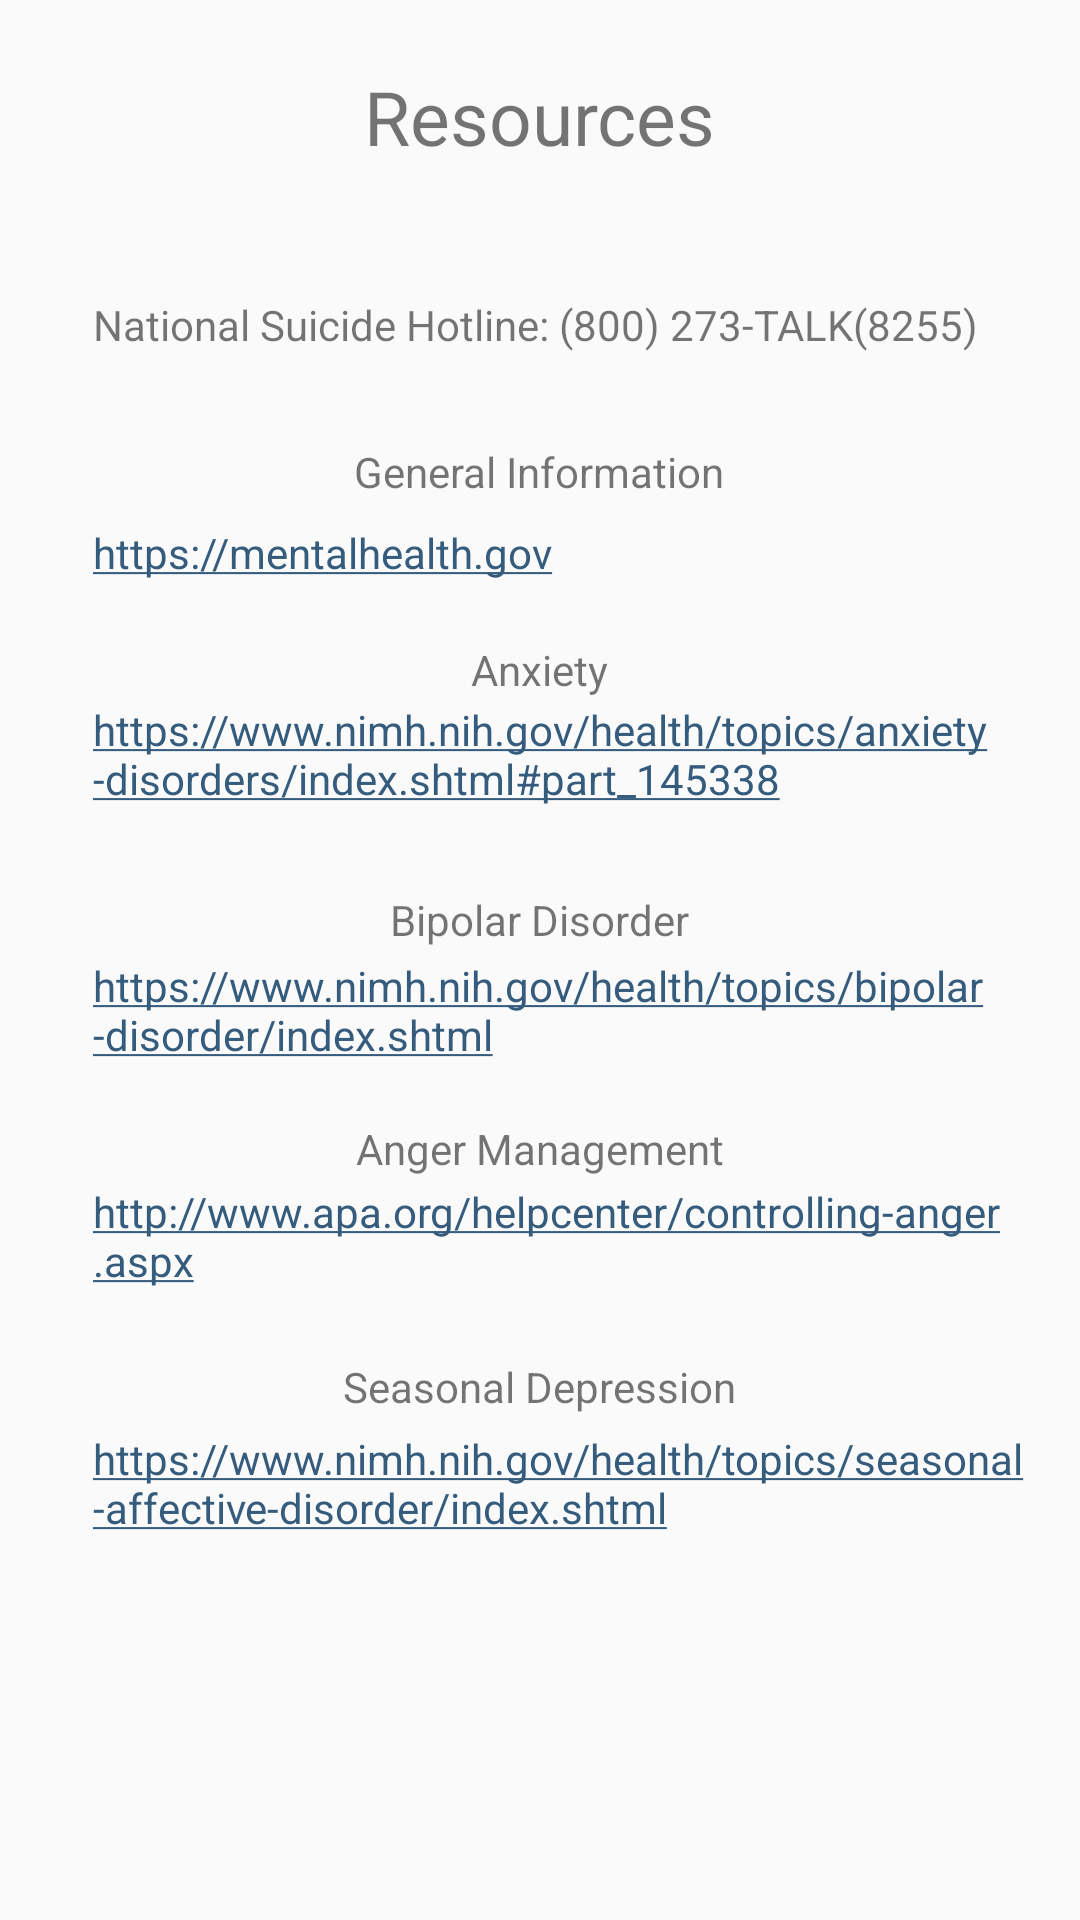

Write the Android layout XML for this screen, with the resource values it uses.
<!-- AndroidManifest.xml: activity theme AppTheme -->
<!-- res/layout/activity_resources.xml -->
<?xml version="1.0" encoding="utf-8"?>
<RelativeLayout xmlns:android="http://schemas.android.com/apk/res/android"
    xmlns:app="http://schemas.android.com/apk/res-auto"
    xmlns:tools="http://schemas.android.com/tools"
    android:layout_width="match_parent"
    android:layout_height="match_parent"
    tools:context="com.kurtjlewis.knowyourself.ui.ResourcesActivity">

    <TextView
        android:id="@+id/textView3"
        android:layout_width="wrap_content"
        android:layout_height="wrap_content"
        android:layout_alignStart="@+id/textView5"
        android:layout_below="@+id/textView9"
        android:layout_marginTop="43dp"
        android:text="National Suicide Hotline: (800) 273-TALK(8255)"
        tools:layout_editor_absoluteX="16dp"
        tools:layout_editor_absoluteY="43dp" />

    <TextView
        android:id="@+id/textView5"
        android:layout_width="wrap_content"
        android:layout_height="wrap_content"
        android:layout_alignParentStart="true"
        android:layout_below="@+id/textView12"
        android:layout_marginStart="31dp"
        android:layout_marginTop="8dp"
        android:autoLink="web"
        android:linksClickable="true"
        android:text="https://mentalhealth.gov"
        tools:layout_editor_absoluteX="16dp"
        tools:layout_editor_absoluteY="95dp" />

    <TextView
        android:id="@+id/textView6"
        android:layout_width="wrap_content"
        android:layout_height="wrap_content"
        android:layout_alignStart="@+id/textView5"
        android:layout_below="@+id/textView5"
        android:layout_marginTop="40dp"
        android:autoLink="web"
        android:linksClickable="true"
        android:text="https://www.nimh.nih.gov/health/topics/anxiety-disorders/index.shtml#part_145338"
        tools:layout_editor_absoluteX="16dp"
        tools:layout_editor_absoluteY="151dp" />

    <TextView
        android:id="@+id/textView7"
        android:layout_width="wrap_content"
        android:layout_height="wrap_content"
        android:layout_alignStart="@+id/textView6"
        android:layout_below="@+id/textView6"
        android:layout_marginTop="50dp"
        android:autoLink="web"
        android:linksClickable="true"
        android:text="https://www.nimh.nih.gov/health/topics/bipolar-disorder/index.shtml"
        tools:layout_editor_absoluteX="16dp"
        tools:layout_editor_absoluteY="202dp" />

    <TextView
        android:id="@+id/textView8"
        android:layout_width="wrap_content"
        android:layout_height="wrap_content"
        android:layout_alignStart="@+id/textView10"
        android:layout_below="@+id/textView16"
        android:layout_marginTop="5dp"
        android:autoLink="web"
        android:linksClickable="true"
        android:text="https://www.nimh.nih.gov/health/topics/seasonal-affective-disorder/index.shtml"
        tools:layout_editor_absoluteX="16dp"
        tools:layout_editor_absoluteY="260dp" />

    <TextView
        android:id="@+id/textView10"
        android:layout_width="wrap_content"
        android:layout_height="wrap_content"
        android:layout_alignStart="@+id/textView7"
        android:layout_below="@+id/textView7"
        android:layout_marginTop="40dp"
        android:autoLink="web"
        android:linksClickable="true"
        android:text="http://www.apa.org/helpcenter/controlling-anger.aspx"
        tools:layout_editor_absoluteX="16dp"
        tools:layout_editor_absoluteY="260dp" />

    <TextView
        android:id="@+id/textView9"
        android:textSize="25dp"
        android:layout_width="wrap_content"
        android:layout_height="wrap_content"
        android:layout_alignParentTop="true"
        android:layout_centerHorizontal="true"
        android:layout_marginTop="22dp"
        android:text="Resources" />

    <TextView
        android:id="@+id/textView12"
        android:layout_width="wrap_content"
        android:layout_height="wrap_content"
        android:layout_below="@+id/textView3"
        android:layout_centerHorizontal="true"
        android:layout_marginTop="30dp"
        android:text="General Information" />

    <TextView
        android:id="@+id/textView13"
        android:layout_width="wrap_content"
        android:layout_height="wrap_content"
        android:layout_below="@+id/textView5"
        android:layout_centerHorizontal="true"
        android:layout_marginTop="20dp"
        android:text="Anxiety" />

    <TextView
        android:id="@+id/textView14"
        android:layout_width="wrap_content"
        android:layout_height="wrap_content"
        android:layout_below="@+id/textView6"
        android:layout_centerHorizontal="true"
        android:layout_marginTop="28dp"
        android:text="Bipolar Disorder" />

    <TextView
        android:id="@+id/textView15"
        android:layout_width="wrap_content"
        android:layout_height="wrap_content"
        android:layout_centerHorizontal="true"
        android:layout_below="@+id/textView7"
        android:layout_marginTop="19dp"
        android:text="Anger Management" />

    <TextView
        android:id="@+id/textView16"
        android:layout_width="wrap_content"
        android:layout_height="wrap_content"
        android:layout_centerHorizontal="true"
        android:layout_below="@+id/textView10"
        android:layout_marginTop="23dp"
        android:text="Seasonal Depression" />

</RelativeLayout>
<!-- resources referenced by this layout -->
<resources>
  <style name="AppTheme" parent="Base.Theme.AppCompat.Light.DarkActionBar">
          
          <item name="colorPrimary">@color/colorPrimary</item>
          <item name="colorPrimaryDark">@color/colorPrimaryDark</item>
          <item name="colorAccent">@color/colorAccent</item>
      </style>
  <color name="colorPrimary">#C06C84</color>
  <color name="colorPrimaryDark">#F88379</color>
  <color name="colorAccent">#355C7D</color>
</resources>
